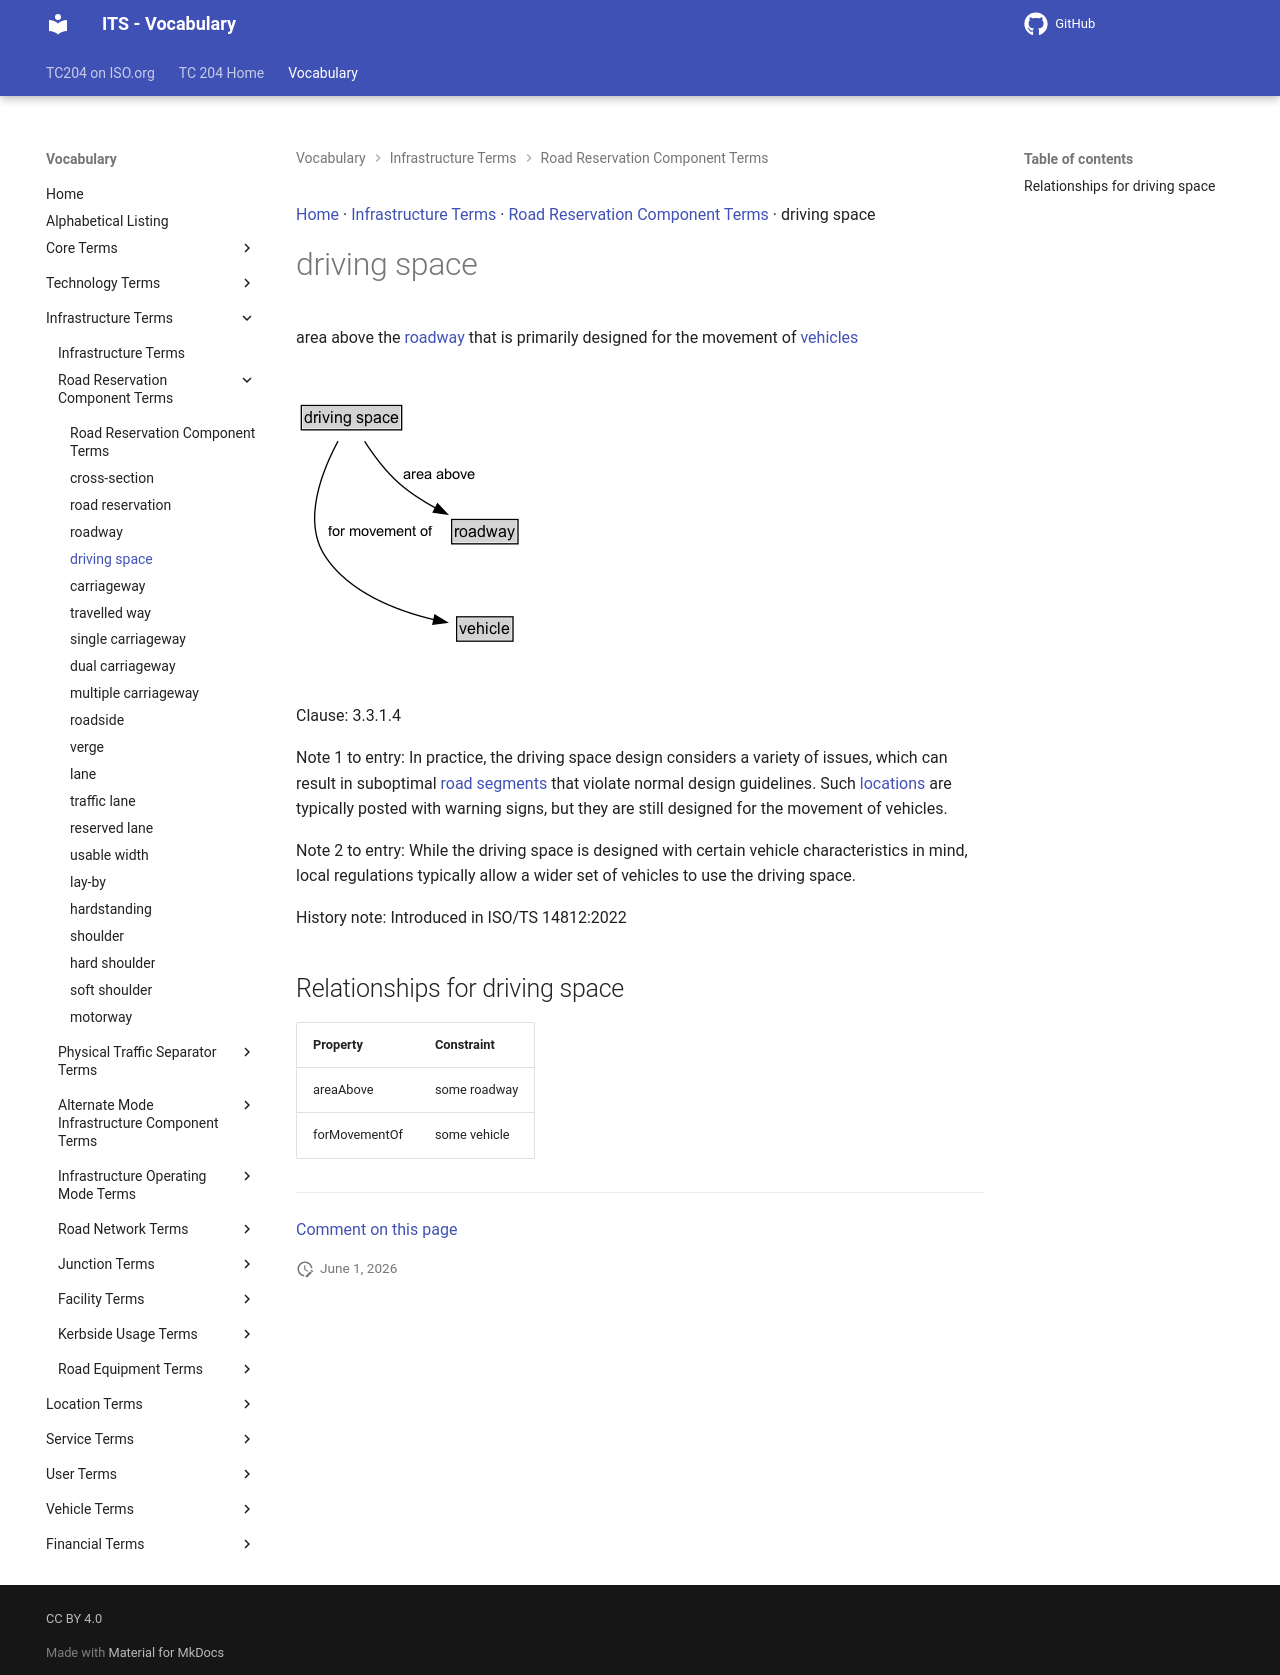

repository: ISO-TC204/iso14812 · page: v1.1.2-alpha.4/terms/driving space/index.html · generator: mkdocs

[Home](../index.md) · [Infrastructure Terms](groups/Infrastructure Terms.md) · [Road Reservation Component Terms](patterns/Road Reservation Component Terms.md) · driving space

# driving space

<div class="draft4-watermark" aria-hidden="true"></div>

area above the [roadway](roadway.md) that is primarily designed for the movement of [vehicles](vehicle.md)

<object type="image/svg+xml" data="../../diagrams/driving space.dot.svg">
    <img alt="driving space Diagram" src="../../diagrams/driving space.dot.png" /> <!-- Fallback for non-SVG browsers -->
</object>

Clause: 3.3.1.4

Note 1 to entry: In practice, the driving space design considers a variety of issues, which can result in suboptimal [road segments](road segment.md) that violate normal design guidelines. Such [locations](spatial location.md) are typically posted with warning signs, but they are still designed for the movement of vehicles.

Note 2 to entry: While the driving space is designed with certain vehicle characteristics in mind, local regulations typically allow a wider set of vehicles to use the driving space.

History note: Introduced in ISO/TS 14812:2022

## Relationships for driving space

| Property | Constraint |
| --- | --- |
| areaAbove | some roadway |
| forMovementOf | some vehicle |


---

[Comment on this page](https://github.com/ISO-TC204/iso14812/issues/new?template=page-feedback.yml&title=%5BPage+feedback%5D+driving+space&page-title=driving+space&page-path=terms%2Fdriving+space.md)
